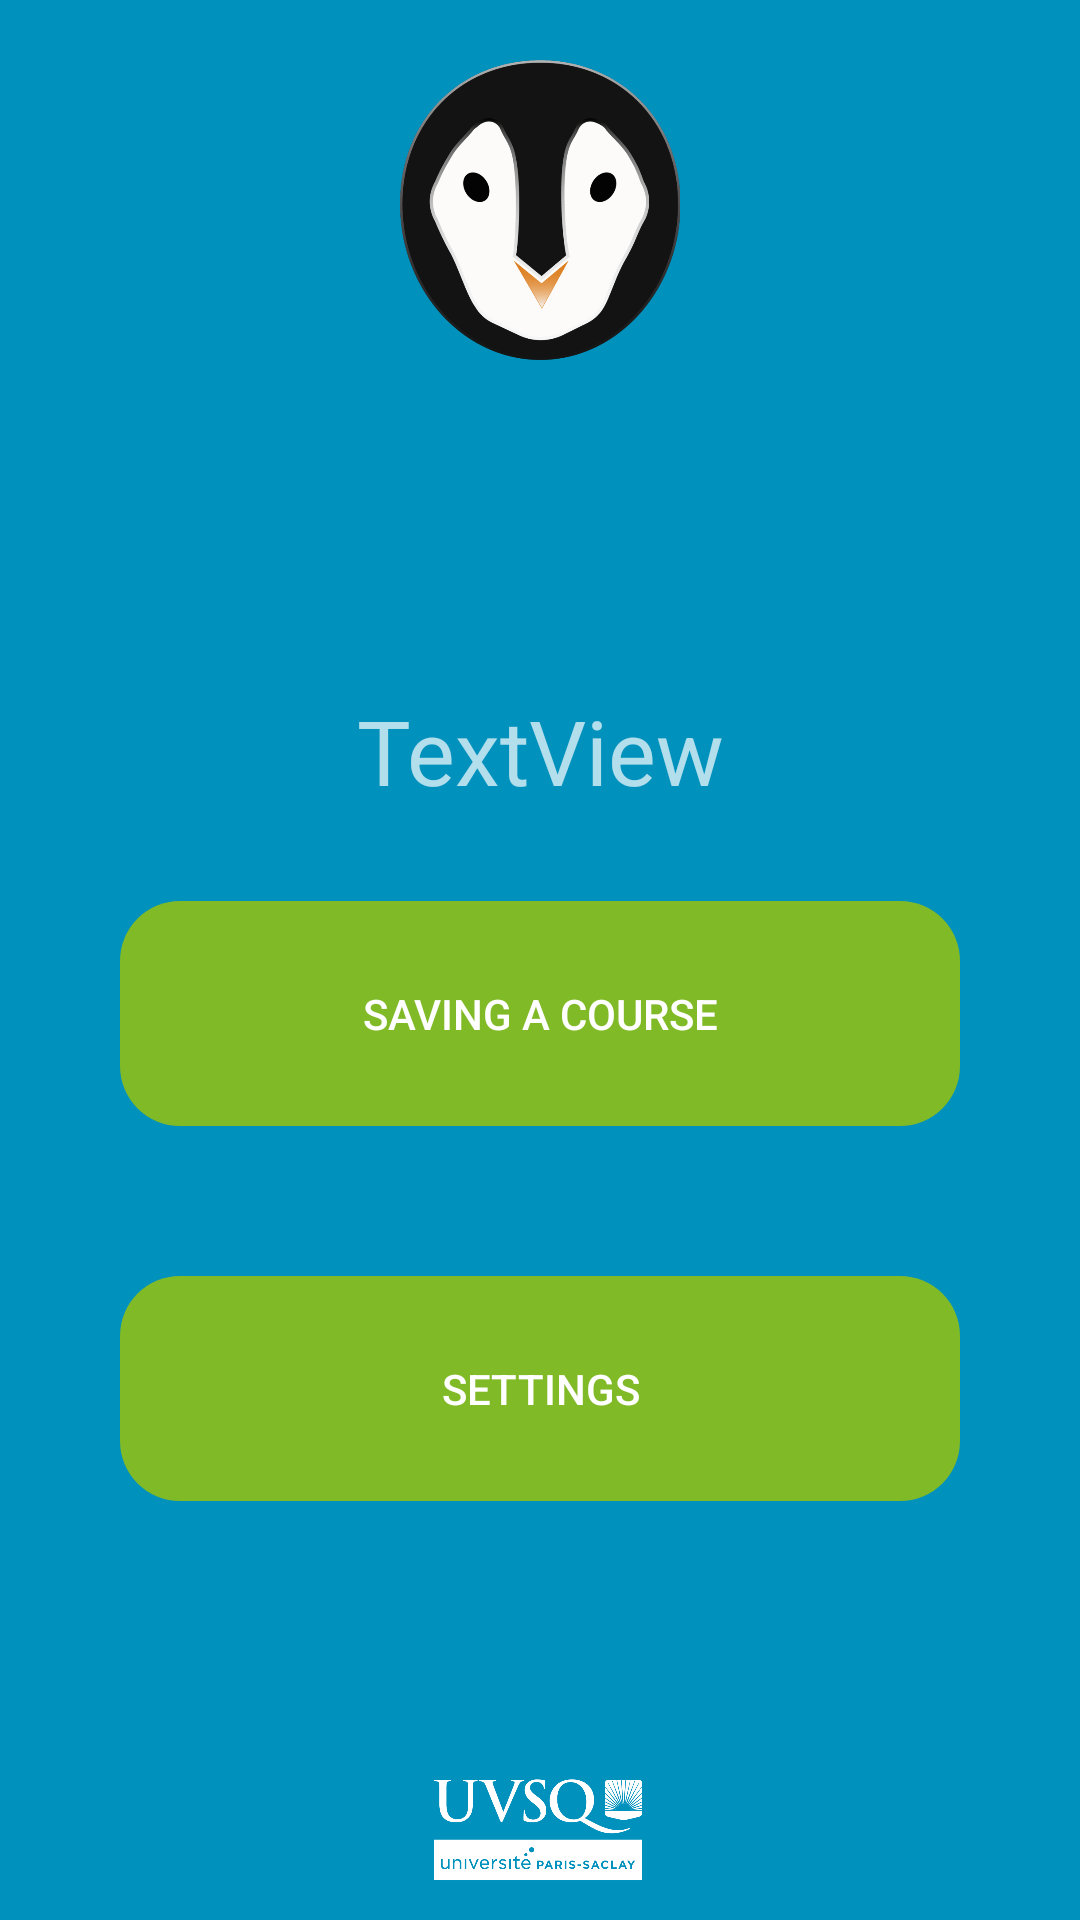

Here is an Android app screen rendered from its layout file. Give the layout XML and the strings, colors and styles it references.
<!-- AndroidManifest.xml: application theme Theme.Jamesmobile -->
<!-- res/layout/activity_welcome.xml -->
<?xml version="1.0" encoding="utf-8"?>
<LinearLayout xmlns:android="http://schemas.android.com/apk/res/android"
    xmlns:app="http://schemas.android.com/apk/res-auto"
    xmlns:tools="http://schemas.android.com/tools"
    android:layout_width="match_parent"
    android:layout_height="match_parent"
    android:background="@color/blue_uvsq"
    android:gravity="center"
    android:orientation="vertical">

    <ImageView
        android:layout_width="match_parent"
        android:layout_height="100dp"
        android:layout_marginTop="20dp"
        android:layout_marginBottom="100dp"
        android:layout_weight="0"
        app:srcCompat="@drawable/logo_james"></ImageView>

    <TextView
        android:id="@+id/TV_welcome"
        android:layout_width="match_parent"
        android:layout_height="wrap_content"
        android:layout_marginLeft="40dp"
        android:layout_marginTop="10dp"
        android:layout_marginRight="40dp"
        android:layout_marginBottom="10dp"
        android:gravity="center"
        android:text="TextView"
        android:textSize="30dp" />

    <Button
        android:id="@+id/BT_emargement"
        android:layout_width="match_parent"
        android:layout_height="75dp"
        android:layout_marginLeft="40dp"
        android:layout_marginTop="20dp"
        android:layout_marginRight="40dp"
        android:layout_marginBottom="30dp"
        android:gravity="center"
        android:onClick="GoEmargement"
        android:backgroundTint="@color/green_uvsq"
        android:background="@drawable/background"
        android:text="@string/textEmargerUnCours" />

    <Button
        android:id="@+id/BT_settings"
        android:layout_width="match_parent"
        android:layout_height="75dp"
        android:layout_marginLeft="40dp"
        android:layout_marginTop="20dp"
        android:layout_marginRight="40dp"
        android:layout_marginBottom="30dp"
        android:gravity="center"
        android:backgroundTint="@color/green_uvsq"
        android:background="@drawable/background"
        android:text="@string/parametres"
        android:onClick="goParametre"/>

    <ImageView
        android:layout_width="match_parent"
        android:layout_height="80dp"
        android:layout_marginTop="50dp"
        android:layout_weight="1"
        app:srcCompat="@drawable/logo_uvsq"></ImageView>
</LinearLayout>
<!-- resources referenced by this layout -->
<resources>
  <color name="blue_uvsq">#0091BD</color>
  <color name="green_uvsq">#80BA27</color>
  <!-- drawable background (drawable) -->
  <?xml version="1.0" encoding="utf-8"?>
  <selector xmlns:android="http://schemas.android.com/apk/res/android">
  
      <item>
          <shape android:shape="rectangle">
              <corners android:radius="20dp" />
          </shape>
      </item>
  
  </selector>
  <!-- drawable logo_james: png bitmap (drawable, 69228 bytes) -->
  <!-- drawable logo_uvsq: png bitmap (drawable, 22829 bytes) -->
  <string name="parametres">Settings</string>
  <string name="textEmargerUnCours">Saving a course</string>
  <style name="Theme.Jamesmobile" parent="Theme.AppCompat.NoActionBar">
          
  
          <item name="colorPrimaryVariant">@color/blue_uvsq</item>
          <item name="colorOnPrimary">@color/white</item>
          
          <item name="colorSecondary">@color/blue_uvsq</item>
          <item name="colorSecondaryVariant">@color/teal_700</item>
  
          
          <item name="android:statusBarColor" tools:targetApi="l">?attr/colorPrimaryVariant</item>
          
      </style>
  <color name="white">#FFFFFFFF</color>
  <color name="teal_700">#FF018786</color>
</resources>
